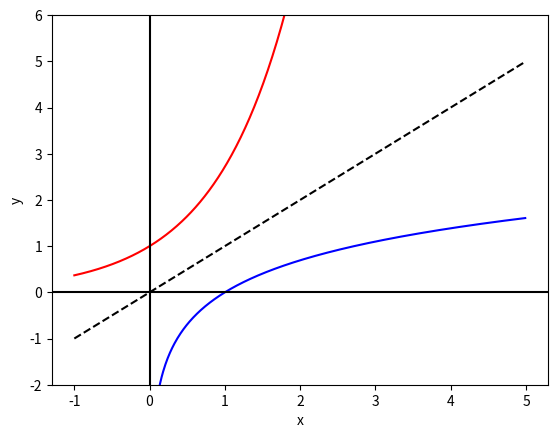

This chart was generated by the following Python code:
import math
import numpy as np
import matplotlib.pyplot as plt

def linear_function(x):
    a = 0.5
    b = 2

    return a * x + b

# print(linear_function(5))

# x = np.arange(-10, 10, 0.1)
# y = linear_function(x)

# plt.plot(x, y)
# plt.xlabel('x')
# plt.ylabel('y')
# plt.title('Linear Function')
# plt.show()

def quadratic_function(x):
    a = 1
    b = -1
    c = -2

    return a * x ** 2 + b * x + c

# print(quadratic_function(2))

# x = np.arange(-10, 10, 0.1)
# y = quadratic_function(x)

# plt.plot(x, y)
# plt.xlabel('x')
# plt.ylabel('y')
# plt.title('Quadratic Function')
# plt.show()

def cubic_function(x):
    a = 4
    b = 0
    c = -1
    d = -8

    return a * x ** 3 + b * x ** 2 + c * x + d

# x = np.arange(-10, 10, 0.1)
# y = cubic_function(x)

# plt.plot(x, y)
# plt.xlabel('x')
# plt.ylabel('y')
# plt.title('Quadratic Function')
# plt.show()

def my_func(x):
    a = 1
    b = -3
    c = 10

    return a * x ** 2 + b * x + c

# x = np.arange(-10, 10, 0.1)
# y = my_func(x)

# plt.plot(x, y)
# plt.xlabel('x')
# plt.ylabel('y')
# plt.scatter(1.5, my_func(1.5))
# plt.text(1.5-1.5, my_func(1.5)+10, 'min value of f(x)\n({}, {})'.format(1.5, my_func(1.5)), fontsize=10)
# plt.title('my_func')
# plt.show()

# min_val = min(y)
# print(min_val)

def get_minimum(x1, x2, f):
    x = np.arange(x1, x2, 0.01)
    y = f(x)

    plt.plot(x, y)
    plt.xlabel('x')
    plt.ylabel('y')
    plt.title('get_minimum')
    plt.show()

    return min(y)

# print(get_minimum(1, 4, my_func))

def exponential_function(x):
    a = 4
    return a ** x

# print(exponential_function(4))

# x = np.arange(-3, 2, 0.1)
# y = exponential_function(x)

# plt.plot(x, y)
# plt.xlabel('x')
# plt.ylabel('y')
# plt.ylim(-1, 15)
# plt.xlim(-4, 3)
# plt.title('exponential_function')
# plt.show()

def exponential_function(x):
    a = 4
    return math.pow(a, x)

# print(exponential_function(4))
# print(exponential_function(0))

# print(math.exp(4))
# print(np.exp(4))

# value, base
# print(math.log(2,3))

# 상용로그
# print(np.log2(4))

# base 가 e인 자연로그
# print(np.log(4))

# 역함수

x = np.arange(-1, 5, 0.01)
y1 = np.exp(x)

x2 = np.arange(0.000001, 5, 0.01)
y2 = np.log(x2)

y3 = x

plt.plot(x, y1, 'r-', x2, y2, 'b-', x, y3, 'k--')

plt.ylim(-2, 6)
plt.axvline(x=0, color='k')
plt.axhline(y=0, color='k')

plt.xlabel('x')
plt.ylabel('y')

plt.show()
